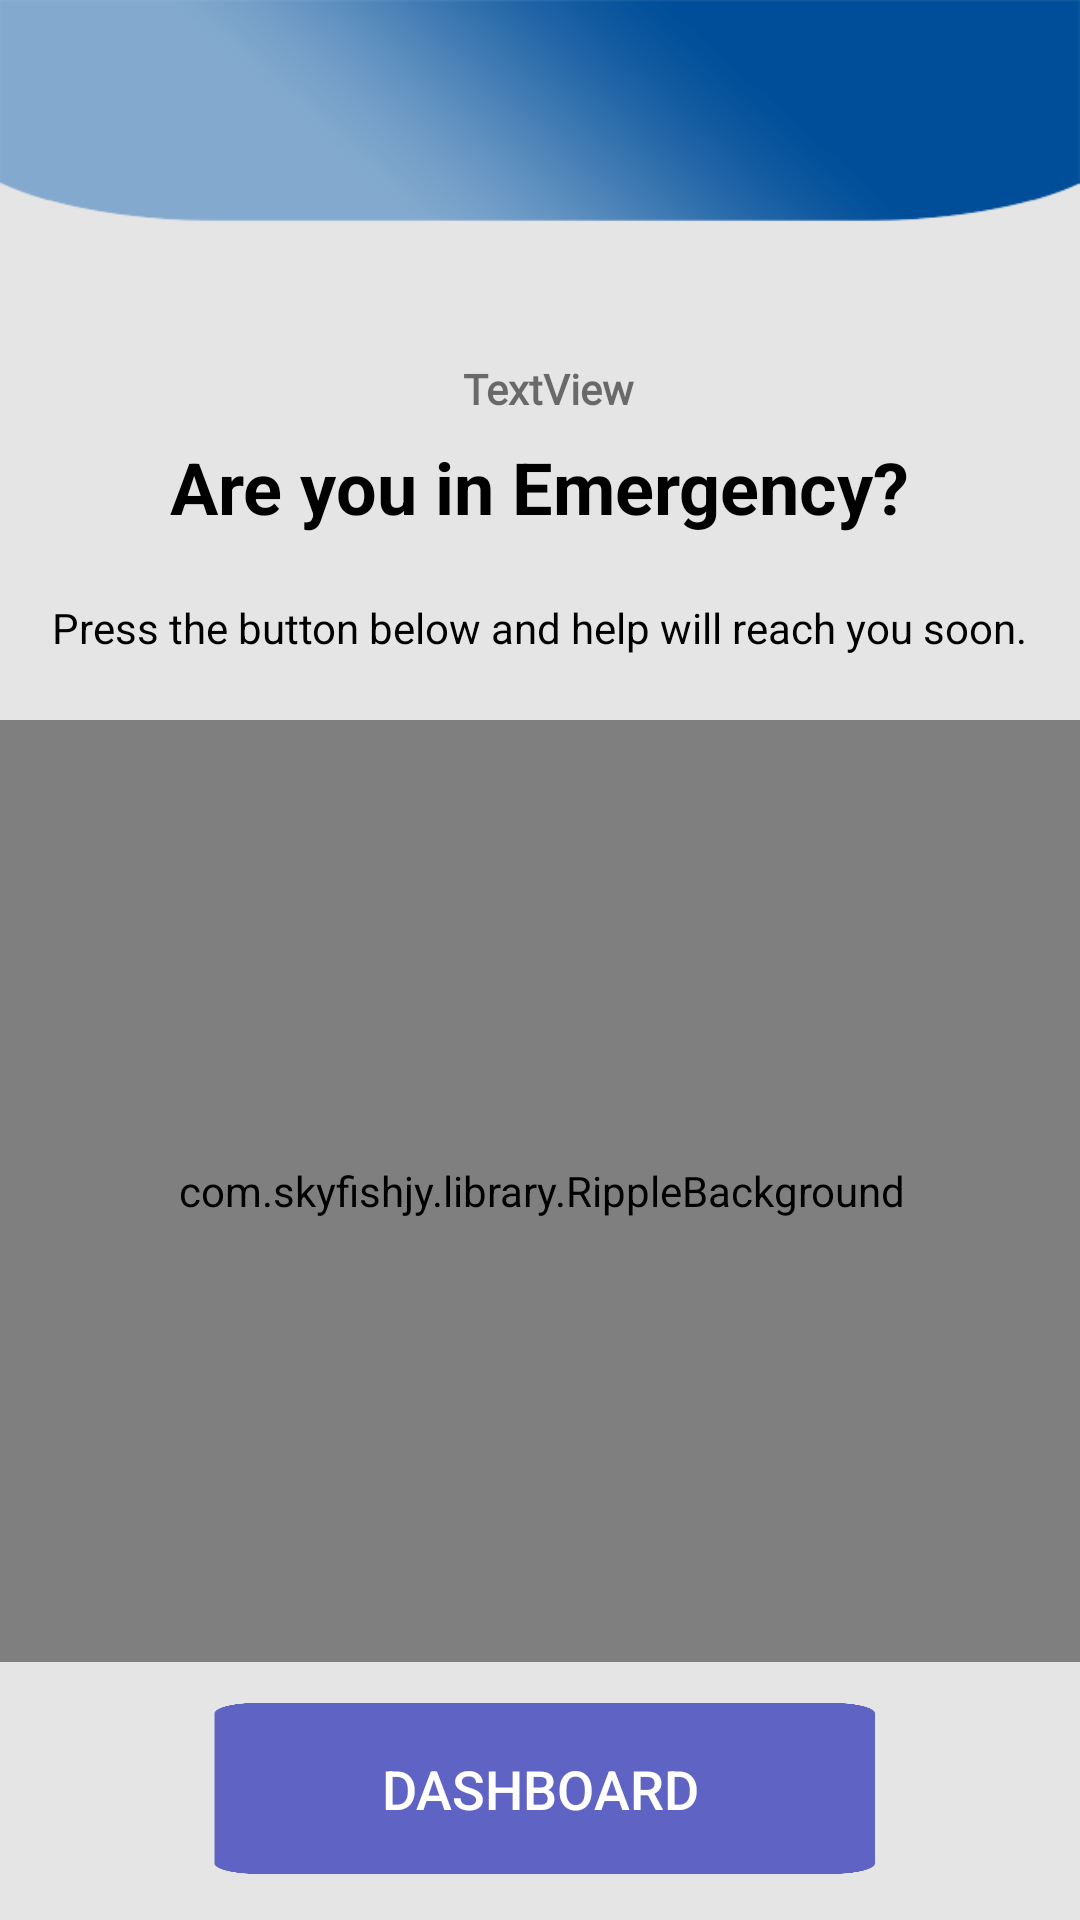

Produce the Android XML layout that renders to this screen, including the resource entries it uses.
<!-- AndroidManifest.xml: application theme Theme.MDRRMOApp -->
<!-- res/layout/activity_dashreq.xml -->
<?xml version="1.0" encoding="utf-8"?>
<androidx.constraintlayout.widget.ConstraintLayout xmlns:android="http://schemas.android.com/apk/res/android"
    xmlns:app="http://schemas.android.com/apk/res-auto"
    xmlns:tools="http://schemas.android.com/tools"
    android:layout_width="match_parent"
    android:layout_height="match_parent"
    android:background="#E5E5E5"
    tools:context=".dashreq">

    <View
        android:id="@+id/view2"
        android:layout_width="0dp"
        android:layout_height="80dp"
        android:background="@drawable/header1"
        app:layout_constraintBottom_toBottomOf="parent"
        app:layout_constraintEnd_toEndOf="parent"
        app:layout_constraintStart_toStartOf="parent"
        app:layout_constraintTop_toTopOf="parent"
        app:layout_constraintVertical_bias="0.0" />

    <ImageView
        android:id="@+id/imageView2"
        android:layout_width="84dp"
        android:layout_height="70dp"
        app:layout_constraintBottom_toBottomOf="@+id/view2"
        app:layout_constraintEnd_toEndOf="@+id/view2"
        app:layout_constraintStart_toStartOf="parent"
        app:layout_constraintTop_toTopOf="@+id/view2"
        app:layout_constraintVertical_bias="0.0"
        app:srcCompat="@drawable/logo1" />

    <TextView
        android:id="@+id/textView14"
        android:layout_width="wrap_content"
        android:layout_height="wrap_content"
        android:text="Are you in Emergency?"
        android:textColor="#000000"
        android:textSize="24sp"
        android:textStyle="bold"
        app:layout_constraintBottom_toBottomOf="parent"
        app:layout_constraintEnd_toEndOf="parent"
        app:layout_constraintStart_toStartOf="parent"
        app:layout_constraintTop_toBottomOf="@+id/textView8"
        app:layout_constraintVertical_bias="0.015" />

    <TextView
        android:id="@+id/textView15"
        android:layout_width="wrap_content"
        android:layout_height="wrap_content"
        android:text="Press the button below and help will reach you soon."
        android:textColor="#000000"
        app:layout_constraintBottom_toBottomOf="parent"
        app:layout_constraintEnd_toEndOf="parent"
        app:layout_constraintHorizontal_bias="0.492"
        app:layout_constraintStart_toStartOf="parent"
        app:layout_constraintTop_toBottomOf="@+id/textView14"
        app:layout_constraintVertical_bias="0.048" />

    <com.skyfishjy.library.RippleBackground
        android:id="@+id/rp1"
        android:layout_width="394dp"
        android:layout_height="314dp"
        app:layout_constraintBottom_toBottomOf="parent"
        app:layout_constraintEnd_toEndOf="parent"
        app:layout_constraintHorizontal_bias="0.497"
        app:layout_constraintStart_toStartOf="parent"
        app:layout_constraintTop_toBottomOf="@+id/textView15"
        app:layout_constraintVertical_bias="0.198"
        app:rb_color="#d41d4a"
        app:rb_duration="2000"
        app:rb_radius="30dp"
        app:rb_rippleAmount="5"
        app:rb_scale="5">

        <TextView
            android:id="@+id/help"
            android:layout_width="match_parent"
            android:layout_height="match_parent"
            android:background="#00FFFFFF"
            android:gravity="center"
            android:onClick="request"
            android:text="HELP ME!"
            android:textColor="#F8F8F8"
            android:textSize="18sp"
            android:textStyle="bold" />
    </com.skyfishjy.library.RippleBackground>

    <Button
        android:id="@+id/button4"
        android:layout_width="239dp"
        android:layout_height="61dp"
        android:background="@drawable/border"
        android:text="DASHBOARD"
        android:textColor="#FFFFFF"
        android:onClick="dashboard"
        android:textSize="18sp"
        app:layout_constraintBottom_toBottomOf="parent"
        app:layout_constraintEnd_toEndOf="parent"
        app:layout_constraintStart_toStartOf="parent"
        app:layout_constraintTop_toBottomOf="@+id/rp1"
        app:layout_constraintVertical_bias="0.462" />

    <TextView
        android:id="@+id/textView8"
        android:layout_width="wrap_content"
        android:layout_height="wrap_content"
        android:layout_marginTop="40dp"
        android:fontFamily="@font/montserrat"
        android:text="TextView"
        android:textSize="14sp"
        android:textStyle="bold"
        app:layout_constraintEnd_toEndOf="parent"
        app:layout_constraintHorizontal_bias="0.509"
        app:layout_constraintStart_toStartOf="parent"
        app:layout_constraintTop_toBottomOf="@+id/view2" />

    <TextView
        android:id="@+id/lats"
        android:layout_width="wrap_content"
        android:layout_height="wrap_content"
        android:visibility="invisible"
        android:text="TextView"
        app:layout_constraintBottom_toTopOf="@+id/textView14"
        app:layout_constraintEnd_toEndOf="parent"
        app:layout_constraintHorizontal_bias="0.603"
        app:layout_constraintStart_toEndOf="@+id/textView8"
        app:layout_constraintTop_toBottomOf="@+id/view2"
        app:layout_constraintVertical_bias="0.0" />

    <TextView
        android:id="@+id/longi"
        android:layout_width="wrap_content"
        android:layout_height="wrap_content"
        android:text="TextView"
        android:visibility="invisible"
        app:layout_constraintBottom_toTopOf="@+id/textView14"
        app:layout_constraintEnd_toEndOf="parent"
        app:layout_constraintHorizontal_bias="0.584"
        app:layout_constraintStart_toEndOf="@+id/textView8" />

    <TextView
        android:id="@+id/textView10"
        android:layout_width="wrap_content"
        android:layout_height="wrap_content"
        android:text="TextView"
        android:visibility="invisible"
        app:layout_constraintBottom_toTopOf="@+id/textView8"
        app:layout_constraintEnd_toStartOf="@+id/lats"
        app:layout_constraintHorizontal_bias="0.842"
        app:layout_constraintStart_toStartOf="parent"
        app:layout_constraintTop_toBottomOf="@+id/view2"
        app:layout_constraintVertical_bias="0.793" />

</androidx.constraintlayout.widget.ConstraintLayout>
<!-- resources referenced by this layout -->
<resources>
  <!-- drawable border: png bitmap (drawable, 8158 bytes) -->
  <!-- drawable header1: png bitmap (drawable, 7124 bytes) -->
  <style name="Theme.MDRRMOApp" parent="Theme.MaterialComponents.DayNight.NoActionBar">
          
          <item name="colorPrimary">@color/purple_500</item>
          <item name="colorPrimaryVariant">@color/purple_700</item>
          <item name="colorOnPrimary">@color/white</item>
          
          <item name="colorSecondary">@color/teal_200</item>
          <item name="colorSecondaryVariant">@color/teal_700</item>
          <item name="colorOnSecondary">@color/black</item>
          
          <item name="android:statusBarColor" tools:targetApi="l">?attr/colorPrimaryVariant</item>
          
      </style>
  <!-- not gathered from this repository: default colours our renderer supplied (Android Studio template values) -->
  <color name="purple_500">#FF6200EE</color>
  <color name="purple_700">#FF3700B3</color>
  <color name="teal_200">#FF03DAC5</color>
  <color name="teal_700">#FF018786</color>
  <color name="black">#FF000000</color>
  <color name="white">#FFFFFFFF</color>
</resources>
